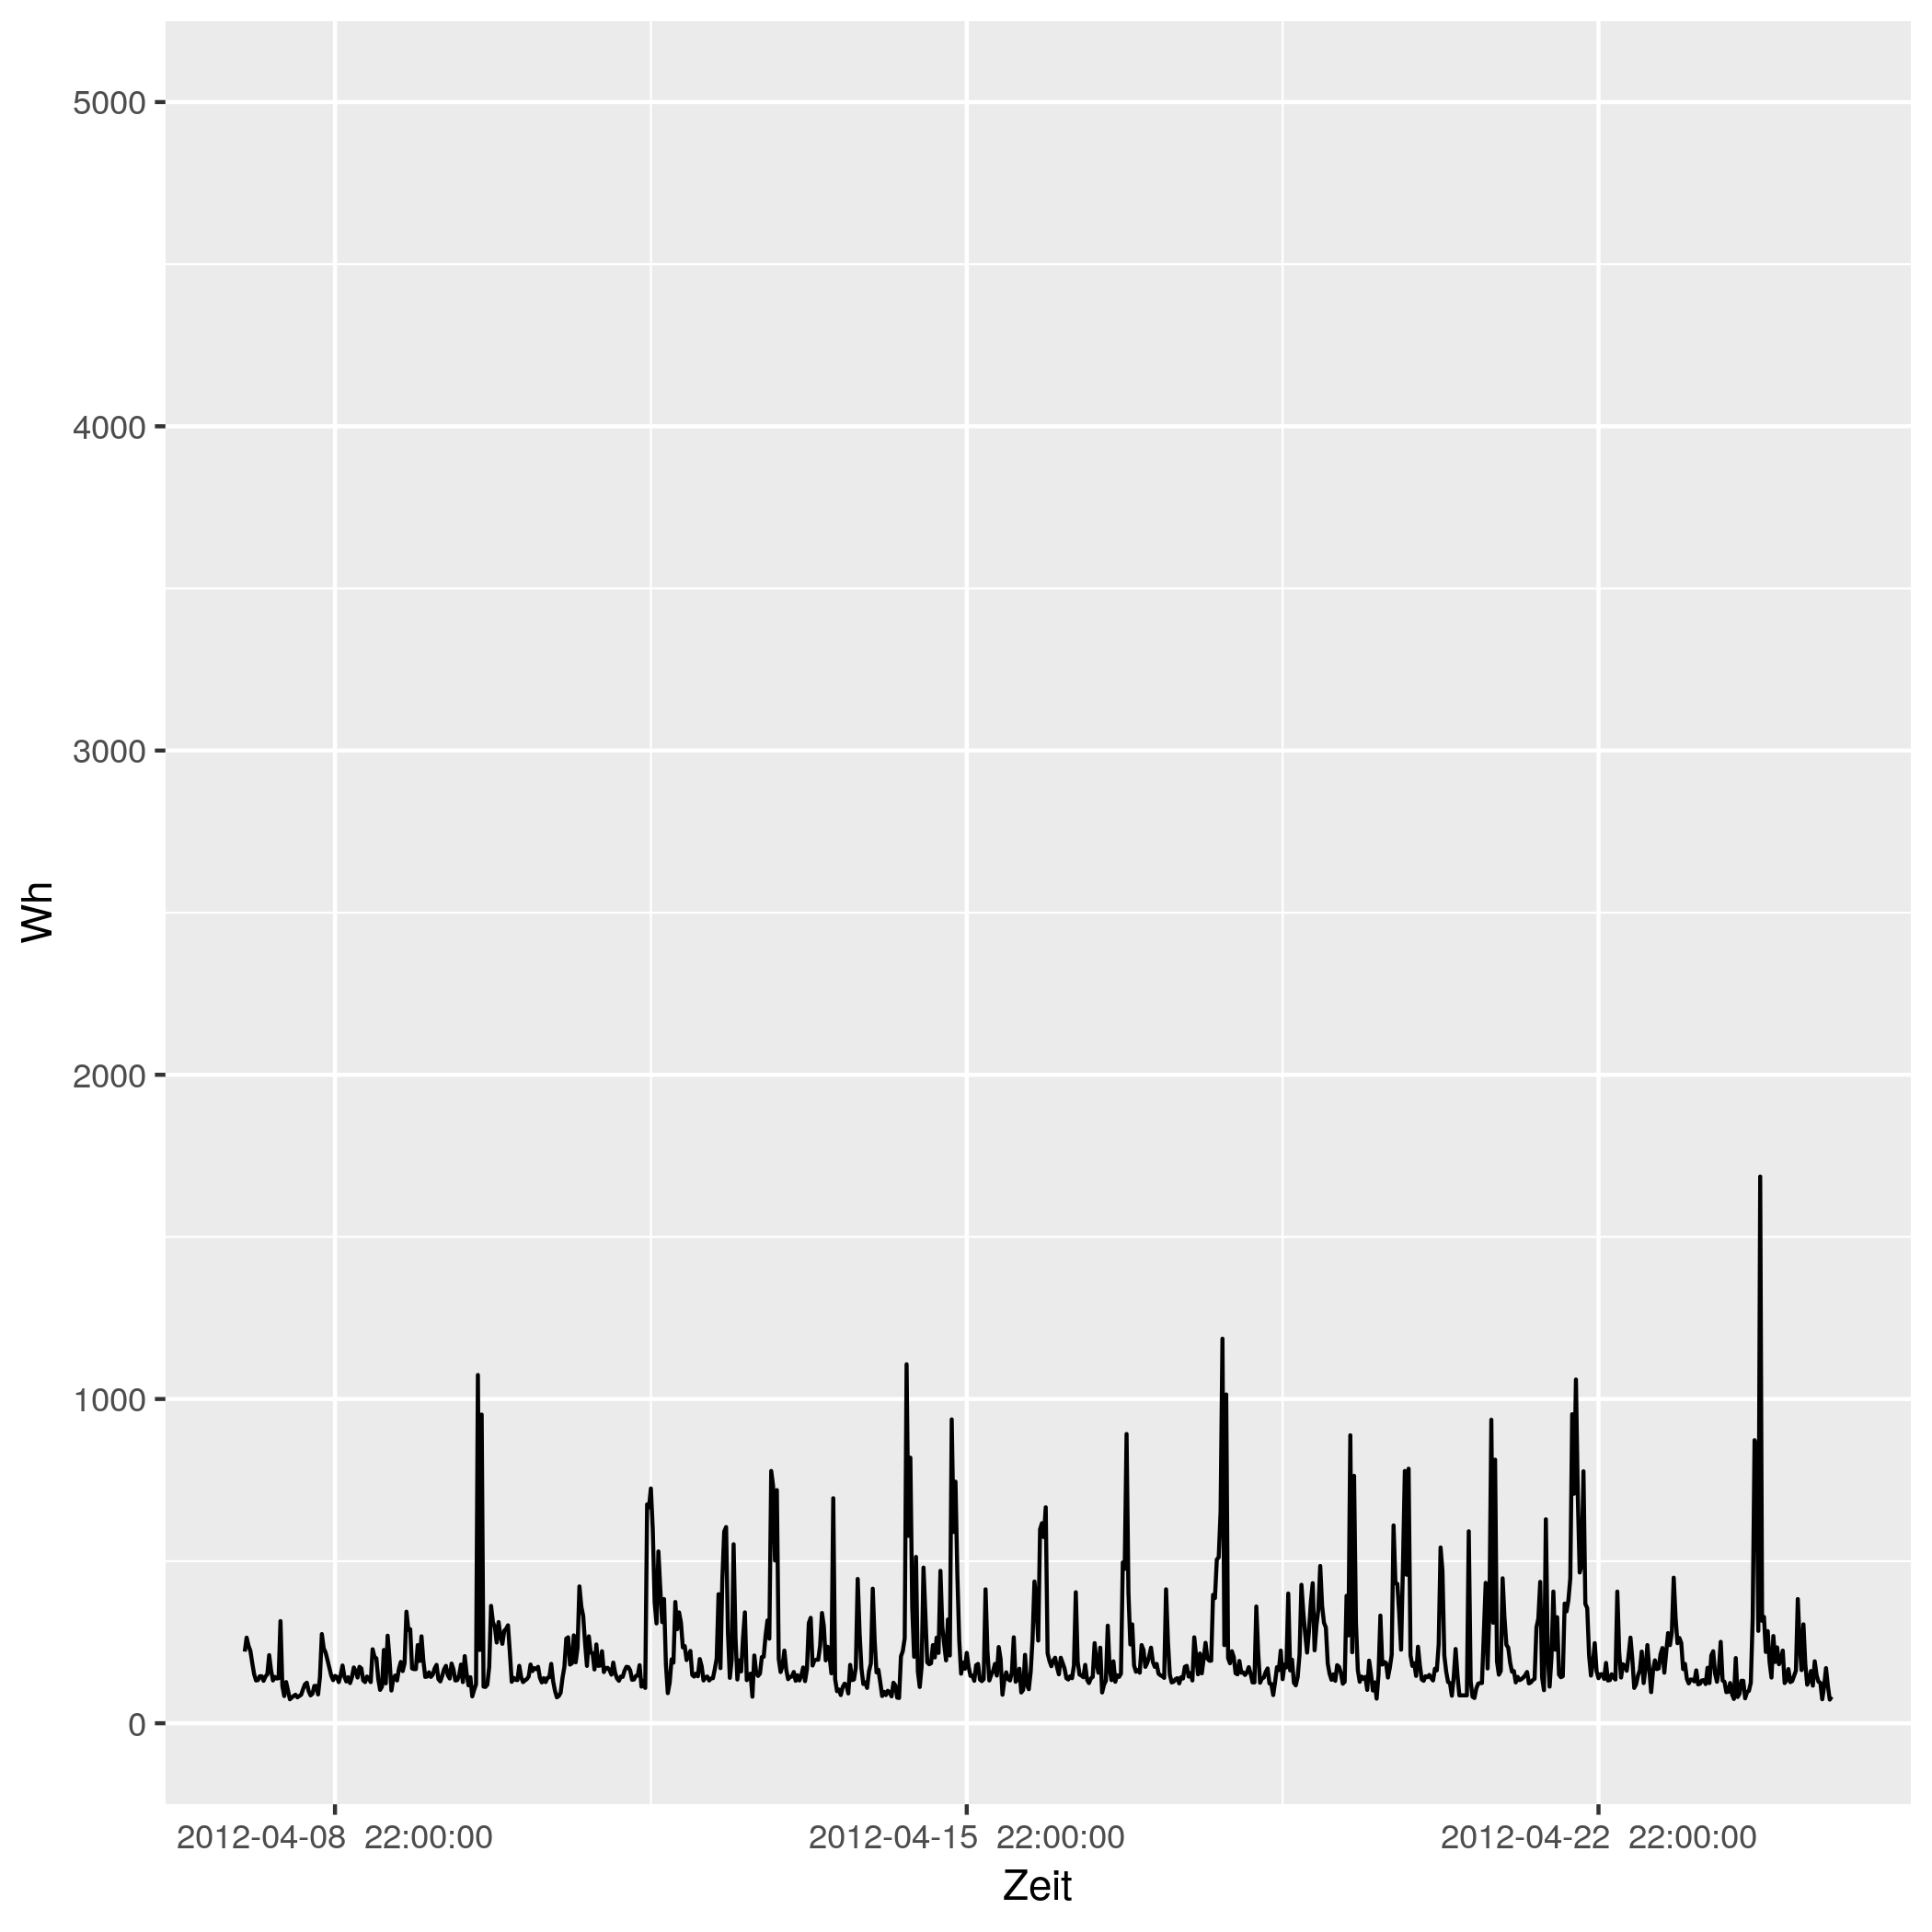

Data behind this chart, as committed beside it:
# file...... strom/strom_33.csv
# date...... Mon Nov 16 14:33:49 2020
# user...... gregor
# host...... (null)
# target.... triplex_meter 327
# trigger... (none)
# interval.. 1800
# limit..... 0
# timestamp, measured_real_energy, measured_power, measured_real_power, measured_demand, monthly_bill, price
2012-04-08 00:00:00 UTC, +0, +221-7.36852e-15d, +221, +221, +0, +30
2012-04-08 00:30:00 UTC, +110.5, +264-6.16835e-15d, +264, +264, +3.315, 0.06514
2012-04-08 01:00:00 UTC, +242.5, +239-6.81357e-15d, +239, +264, 3.324, 0.06514
2012-04-08 01:30:00 UTC, +362, +223+0d, +223, +264, 3.331, 0.06328
2012-04-08 02:00:00 UTC, +473.5, +185+0d, +185, +264, 3.338, 0.06328
2012-04-08 02:30:00 UTC, +566, +151+5.3922e-15d, +151, +264, 3.344, 0.04793
2012-04-08 03:00:00 UTC, +641.5, +132+0d, +132, +264, 3.348, 0.04793
2012-04-08 03:30:00 UTC, +707.5, +133+3.06098e-15d, +133, +264, 3.351, 0.05498
2012-04-08 04:00:00 UTC, +774, +145-2.80766e-15d, +145, +264, 3.355, 0.05498
2012-04-08 04:30:00 UTC, +846.5, +145+2.80766e-15d, +145, +264, 3.359, 0.05414
2012-04-08 05:00:00 UTC, +919, +131-3.10772e-15d, +131, +264, 3.363, 0.05414
2012-04-08 05:30:00 UTC, +984.5, +144+5.65432e-15d, +144, +264, 3.366, 0.05269
2012-04-08 06:00:00 UTC, 1056, +151+0d, +151, +264, 3.37, 0.05269
2012-04-08 06:30:00 UTC, +1132, +210-1.16317e-14d, +210, +264, 3.374, 0.02568
2012-04-08 07:00:00 UTC, +1237, +163+0d, +163, +264, 3.377, 0.02568
2012-04-08 07:30:00 UTC, 1318, +132+3.08417e-15d, +132, +264, 3.379, 0.04876
2012-04-08 08:00:00 UTC, 1384, +143+5.69386e-15d, +143, +264, 3.382, 0.04876
2012-04-08 08:30:00 UTC, +1456, +138-2.95008e-15d, +138, +264, 3.385, 0.06073
2012-04-08 09:00:00 UTC, +1525, +139-5.85771e-15d, +139, +264, 3.39, 0.06073
2012-04-08 09:30:00 UTC, 1594, +315-5.16966e-15d, +315, +315, 3.394, 0.06744
2012-04-08 10:00:00 UTC, +1752, +115+3.5401e-15d, +115, +315, 3.404, 0.06744
2012-04-08 10:30:00 UTC, 1810, +84+0d, +84, +315, 3.408, 0.07714
2012-04-08 11:00:00 UTC, 1852, +127-6.4112e-15d, +127, +315, 3.412, 0.07714
2012-04-08 11:30:00 UTC, +1915, +101-4.0308e-15d, +101, +315, 3.417, 0.1151
2012-04-08 12:00:00 UTC, 1966, +74+0d, +74, +315, 3.422, 0.1151
2012-04-08 12:30:00 UTC, 2002, +79+0d, +79, +315, 3.427, 0.3145
2012-04-08 13:00:00 UTC, +2042, +84+0d, +84, +315, +3.439, 0.3145
2012-04-08 13:30:00 UTC, +2084, +88-4.62626e-15d, +88, +315, 3.452, 0.1033
2012-04-08 14:00:00 UTC, +2128, +80-1.01778e-14d, +80, +315, 3.457, 0.1033
2012-04-08 14:30:00 UTC, +2168, +84-4.84656e-15d, +84, +315, 3.461, 0.1075
2012-04-08 15:00:00 UTC, +2210, +88+0d, +88, +315, 3.465, 0.1075
2012-04-08 15:30:00 UTC, +2254, +105+0d, +105, +315, 3.47, 0.09098
2012-04-08 16:00:00 UTC, 2306, +120+3.39259e-15d, +120, +315, 3.475, 0.09098
2012-04-08 16:30:00 UTC, 2366, +125+9.77066e-15d, +125, +315, 3.48, 0.09947
2012-04-08 17:00:00 UTC, +2429, +99+0d, +99, +315, 3.487, 0.09947
2012-04-08 17:30:00 UTC, 2478, +86+9.4677e-15d, +86, +315, 3.491, 0.1634
2012-04-08 18:00:00 UTC, 2522, +91+0d, +91, +315, 3.499, 0.1634
2012-04-08 18:30:00 UTC, +2567, +115-7.08019e-15d, +115, +315, 3.506, 0.1888
2012-04-08 19:00:00 UTC, 2624, +115+3.5401e-15d, +115, +315, 3.517, 0.1888
2012-04-08 19:30:00 UTC, +2682, +89+0d, +89, +315, 3.528, 0.1226
2012-04-08 20:00:00 UTC, 2726, +143-5.69386e-15d, +143, +315, 3.533, 0.1226
2012-04-08 20:30:00 UTC, +2798, +275+2.96081e-15d, +275, +315, 3.542, 0.2817
2012-04-08 21:00:00 UTC, 2936, +231+3.52477e-15d, +231, +315, 3.581, 0.2817
2012-04-08 21:30:00 UTC, +3051, +218+3.73496e-15d, +218, +315, 3.613, 0.2406
2012-04-08 22:00:00 UTC, +3160, +195+0d, +195, +315, 3.639, 0.2406
2012-04-08 22:30:00 UTC, 3258, +171+0d, +171, +315, 3.663, 0.08283
2012-04-08 23:00:00 UTC, +3343, +147+5.53893e-15d, +147, +315, 3.67, 0.08283
2012-04-08 23:30:00 UTC, 3416, +133+0d, +133, +315, 3.676, 0.08101
2012-04-09 00:00:00 UTC, +3483, +146+1.11537e-14d, +146, +315, 3.681, 0.08101
2012-04-09 00:30:00 UTC, +3556, +143+0d, +143, +315, 3.687, 0.06234
2012-04-09 01:00:00 UTC, 3628, +127+3.2056e-15d, +127, +315, 3.692, 0.06234
2012-04-09 01:30:00 UTC, +3691, +148-1.1003e-14d, +148, +315, 3.696, 0.0584
... 793 more rows
